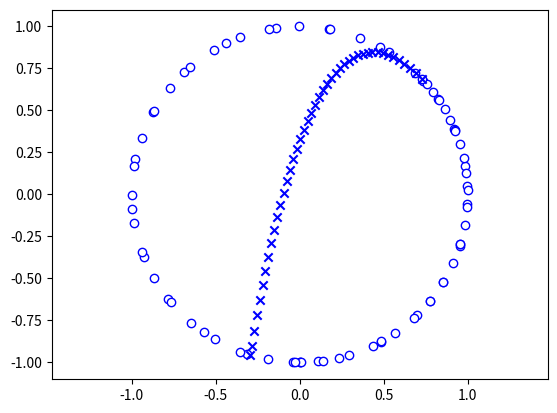

Python code for this plot:


# %%[markdown]
'''
因为有二阶导数，所以y和y'都是需要求解的对象,y''就比较麻烦了，
加速度是由空气阻力，重力同时提供的。

我们这里为了简单，我门吧求走过的弧长作为要求的函数Ds,顺时针为正方向，那么加速度可以写作：
dVdt = -np.sin(Ds[0] / r) * g - Ds[1] * dragCoef
第一项位重力提供的，绳子方向上，垂直速度分量没有效果，只有平行分量有，第二项位空气阻力

当绳子承受的力<0的时候球进入自由落体运动。这个运动写个新的ODE：`fall(t,Y)`，
不再用Ds弧度作为求解对象，而是使用x，y笛卡尔坐标系。

$$
\begin{cases}
y'=y'\\
y''=-np.sin(Ds[0] / r) * g - Ds[1] * dragCoef\\
\end{cases}
$$
'''

# %%
from scipy.integrate import solve_ivp
import numpy as np
import matplotlib.pyplot as plt

# %% defineing the equations
# the swing process


def swing(t, Ds):
    dDdt = Ds[1]
    dVdt = -np.sin(Ds[0] / r) * g - Ds[1] * dragCoef
    return np.array([dDdt, dVdt])

# the fall process


def fall(t, Y):
    # there are 4 unknowns x,y and x', y'
    # return y', y'',x',x''
    return np.array([Y[1], -g - Y[1] * dragCoef, Y[3], -Y[3] * dragCoef])

# when the rope does not pull, stop swinging and start falling


def fallEvent(t, Ds):
    fall = 1
    D = Ds[0]
    V = Ds[1]
    # the rope has 0 force then fall
    return V**2 / r + np.cos(D / r) * g
    if V**2 / r + np.cos(D / r) * g <= 0:
        fall = 0
    return fall


fallEvent.terminal = True
fallEvent.direction = -1

# when the ball stopped at the left top position, stop the swing process


def topEvent(t, Ds):
    return Ds[1]


topEvent.terminal = True
topEvent.direction = 1

#  when the ball is out of the circular path, limitied by the rope length,
# stop the free process


def outEvent(t, Ys):
    y = Ys[0]
    x = Ys[2]
    value = 1
    #  when the ball is out of the circular path, limitied by the rope length, give it a margin
    return r - (x ** 2 + y ** 2)
    if x ** 2 + y ** 2 > r+0.01:
        value = 0
    return value


outEvent.terminal = True
outEvent.direction = -1

# %% solve
r = 1  # radius of swing, rope length
g = 9.8
dragCoef = 1  # drag coeffient / speed

t0 = 0
tf = 30
# initial speed when the ball is at the bottom, clockwise is positive
speed0 = 20

# start at the bottom with speed0
D0 = [0, speed0]

# solve the swing process
sol0 = solve_ivp(swing, [t0, tf], D0, events=[
                 fallEvent, topEvent], max_step=0.02)
solSwing = sol0.y[0]

solFall = []
# if event 0 (fallEvent) stopped the solution process, then it starts to fall
if sol0.t_events[0].any():
    # the postion and speed when the event happend
    De = sol0.y_events[0][0]
    V = De[1]  # the speed tangential to the circular trajectory
    D = De[0]  # the position of the ball at the circular trajectory
    # calculate the x, y speed of ball
    speedx = np.cos(D / r) * V
    speedy = np.sin(D / r)*V
    # calculate the x, y position of ball
    y0 = -np.cos(D / r)
    x0 = np.sin(D / r)
    # solve the fall process
    fall0 = [y0, speedy, x0, speedx]  # initial condition of free fall
    sol1 = solve_ivp(fall, [t0, tf], fall0, events=outEvent, max_step=0.02)
    solFall = sol1.y

# draw
plt.xlim((-1.1 * r, 1.1 * r))
plt.ylim((-1.1 * r, 1.1 * r))
plt.axis('equal')

for D in solSwing:
    y = -np.cos(D / r)
    x = np.sin(D / r)
    plt.scatter(x, y, c='w', edgecolors='b', marker='o')

if len(solFall) != 0:
    for i in range(solFall.shape[1]):
        y = solFall[0][i]
        x = solFall[2][i]
        plt.scatter(x, y, c='b', marker='x')

plt.show()

# %%
